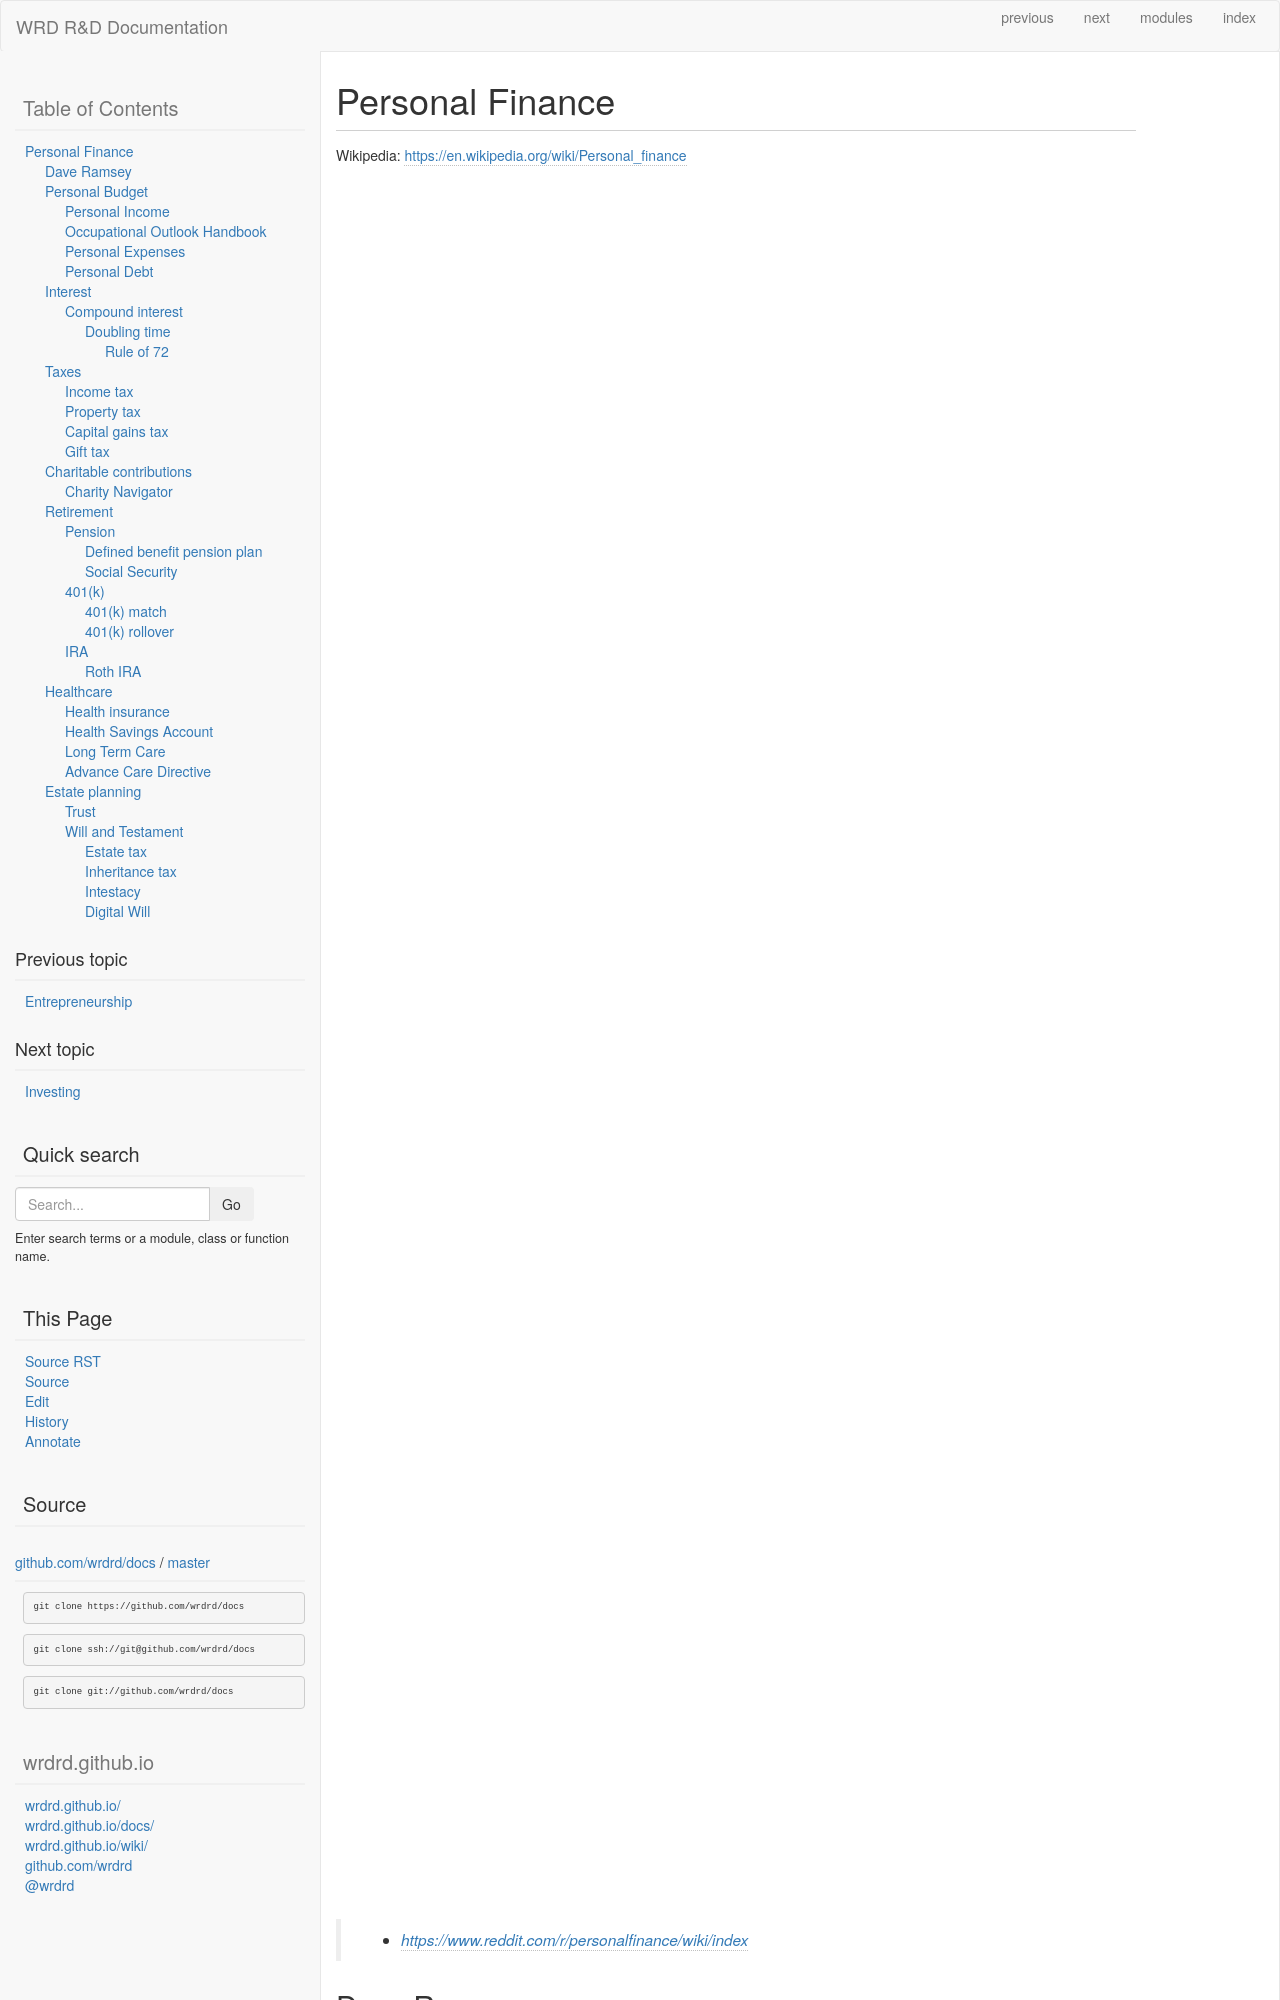

repository: wrdrd/docs · page: consulting/personal-finance.html · generator: sphinx



.. index:: Personal Finance
.. _personal finance:

Personal Finance
==================
| Wikipedia: https://en.wikipedia.org/wiki/Personal_finance

    * https://www.reddit.com/r/personalfinance/wiki/index


Dave Ramsey
-------------
| Wikipedia: https://en.wikipedia.org/wiki/Dave_Ramsey
| Homepage: https://www.daveramsey.com/
| Twitter: https://twitter.com/daveramsey

* The 7 Baby Steps

  https://www.daveramsey.com/baby-steps/

* Envelopes; physically separate envelopes

  https://en.wikipedia.org/wiki/Envelope_system


.. index:: Personal Budget
.. _personal budget:

Personal Budget
-----------------
| Wikipedia: https://en.wikipedia.org/wiki/Personal_budget

* https://www.reddit.com/r/personalfinance/wiki/budgeting

  * https://www.reddit.com/r/personalfinance/wiki/budgeting#wiki_tools.2Fsystems

    * https://en.wikipedia.org/wiki/Envelope_system

  * https://www.mint.com/how-mint-works/budgets

    * Spending budgets
    * Savings goals

* Example / starter personal budget spreadsheets:
  https://www.reddit.com/r/personalfinance/wiki/tools#wiki_redditor-created_spreadsheets


.. index:: Personal Income
.. _personal income:

Personal Income
+++++++++++++++++
| Wikipedia: https://en.wikipedia.org/wiki/Income

* https://en.wikipedia.org/wiki/Personal_income_in_the_United_States


.. index:: Occupational Outlook Handbook
.. _occupational outlook handbook:

Occupational Outlook Handbook
+++++++++++++++++++++++++++++++
| Wikipedia: https://en.wikipedia.org/wiki/Occupational_Outlook_Handbook
| Homepage: http://www.bls.gov/ooh/


* [...]

  * http://www.bls.gov/ooh/computer-and-information-technology/home.htm
  * :ref:`Software Development` > :ref:`Everyone Codes`


.. index:: Personal Expenses
.. _personal expenses:

Personal Expenses
++++++++++++++++++++
| Wikipedia: https://en.wikipedia.org/wiki/Expense

    Technically, an expense is an event in which
    an :ref:`asset` is used up
    or a :ref:`liability` is incurred.
    In terms of the :ref:`accounting equation`,
    expenses reduce owners' :ref:`equity`. 

    --  https://en.wikipedia.org/wiki/Expense

TODO: types of expenses


.. index:: Peronsal Debt
.. _personal debt:

Personal Debt
++++++++++++++++
| Wikipedia: https://en.wikipedia.org/wiki/Consumer_debt

* https://en.wikipedia.org/wiki/Debt_consolidation
* https://en.wikipedia.org/wiki/Credit_counseling
* https://en.wikipedia.org/wiki/Predatory_lending

  * https://en.wikipedia.org/wiki/Predatory_lending#Abusive_or_unfair_lending_practices


.. index:: Interest
.. _interest:

Interest
-------------
| Wikipedia: https://en.wikipedia.org/wiki/Interest


.. index:: Compound interest
.. _compound interest:
